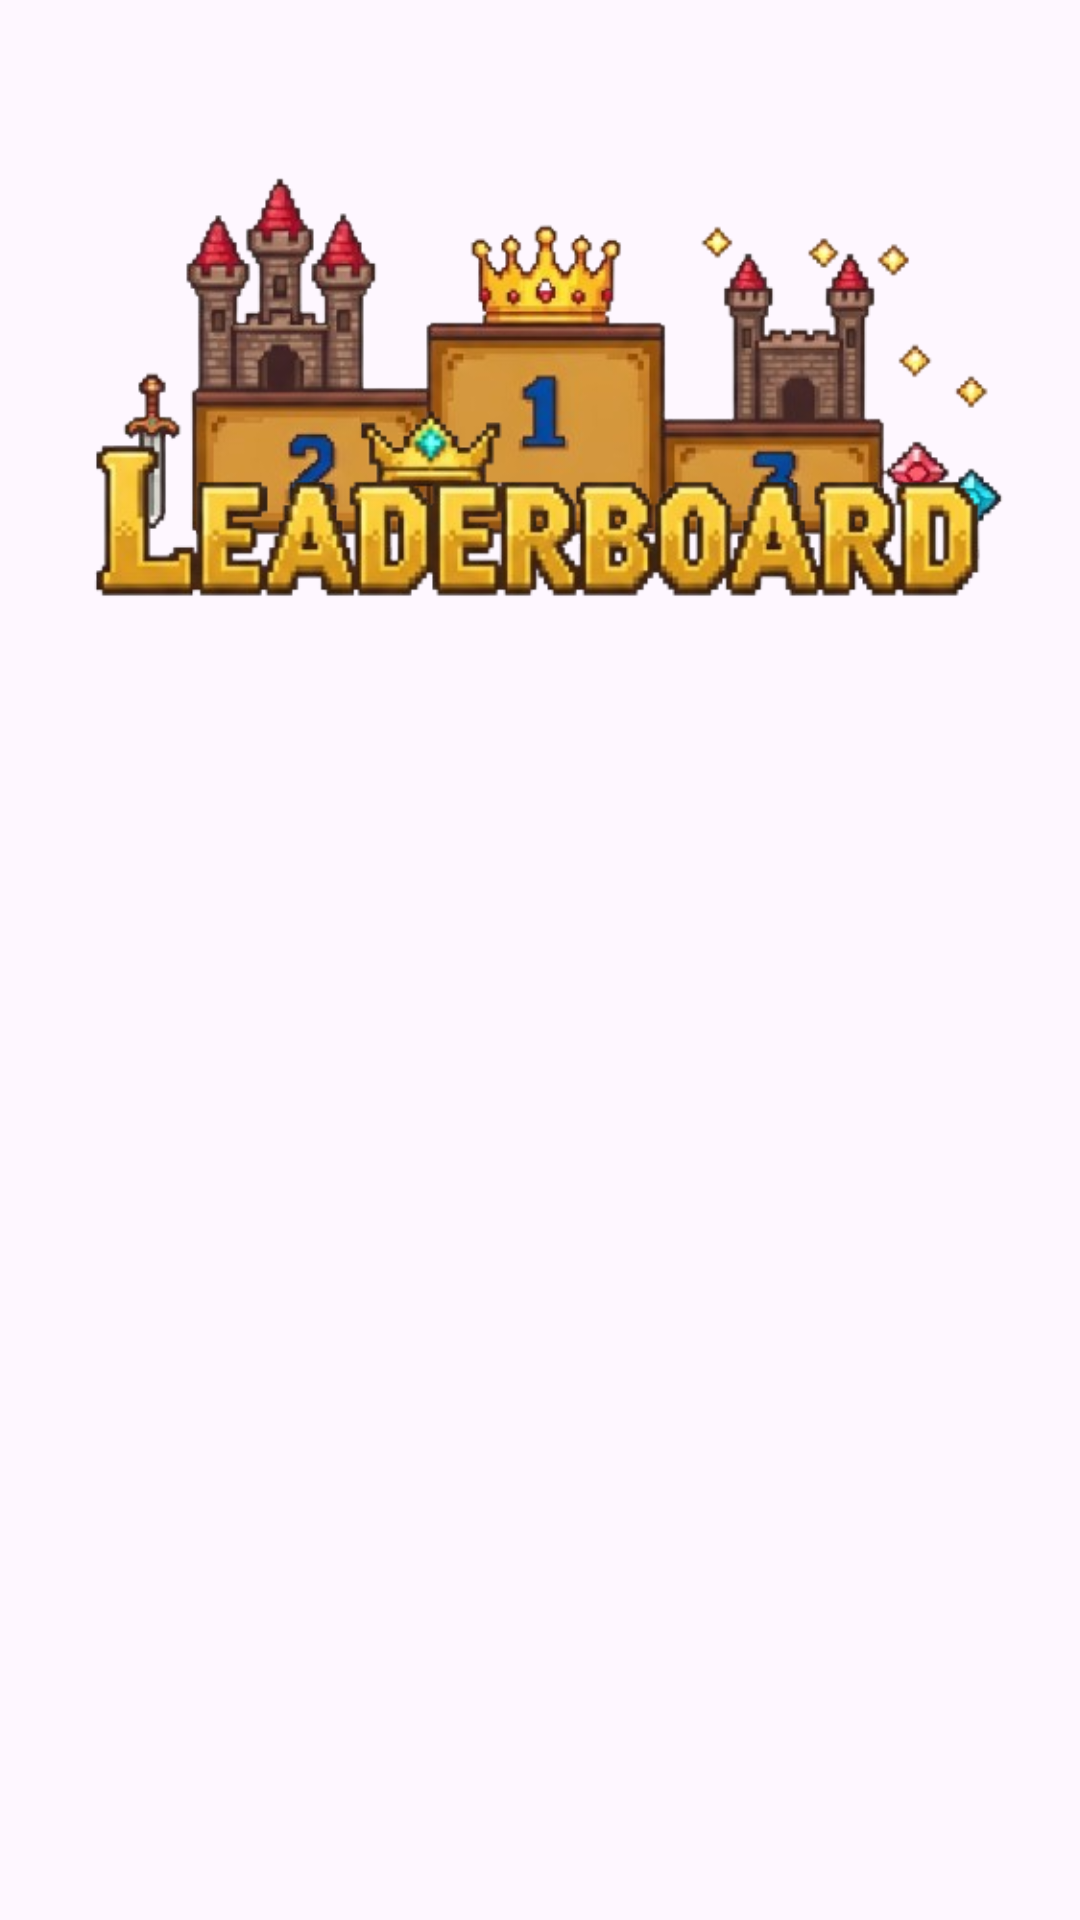

Android layout source for this screen:
<!-- AndroidManifest.xml: application theme Theme.WasteWise -->
<!-- res/layout/fragment_leaderboard.xml -->
<?xml version="1.0" encoding="utf-8"?>
<FrameLayout xmlns:android="http://schemas.android.com/apk/res/android"
    xmlns:tools="http://schemas.android.com/tools"
    android:layout_width="match_parent"
    android:layout_height="match_parent"
    tools:context=".LeaderboardFragment">

    <RelativeLayout
        android:layout_width="match_parent"
        android:layout_height="match_parent"
        android:background="@drawable/leaderboardbg"
        android:transformPivotX="60dp"
        android:padding="20dp">
        <RelativeLayout android:id="@+id/leaderboard_header"
            android:layout_width="match_parent"
            android:layout_height="wrap_content">
            <ImageView
                android:layout_width="match_parent"
                android:layout_height="wrap_content"
                android:src="@drawable/leaderboardpodium"
                android:scaleType="fitCenter"
                android:layout_marginTop="-178dp"
                android:layout_marginBottom="-250dp"/>
            <ImageView
                android:layout_width="match_parent"
                android:layout_height="wrap_content"
                android:src="@drawable/leaderboardheader"
                android:scaleType="fitCenter"
                android:layout_marginTop="-100dp"
                android:layout_marginBottom="-200dp"
                />
        </RelativeLayout>
        <LinearLayout
            android:layout_width="match_parent"
            android:layout_height="match_parent"
            android:orientation="vertical"
            android:layout_below="@id/leaderboard_header">
            <ScrollView
                android:layout_width="match_parent"
                android:layout_height="wrap_content">
                <LinearLayout android:id="@+id/leaderboardPlayers_container"
                    android:layout_width="match_parent"
                    android:layout_height="wrap_content"
                    android:orientation="vertical">

                </LinearLayout>
            </ScrollView>
        </LinearLayout>
    </RelativeLayout>

</FrameLayout>
<!-- resources referenced by this layout -->
<resources>
  <!-- drawable leaderboardheader: png bitmap (drawable, 87483 bytes) -->
  <!-- drawable leaderboardpodium: png bitmap (drawable, 117993 bytes) -->
  <style name="Theme.WasteWise" parent="Base.Theme.WasteWise" />
  <style name="Base.Theme.WasteWise" parent="Theme.Material3.DayNight.NoActionBar">
  
      </style>
</resources>
